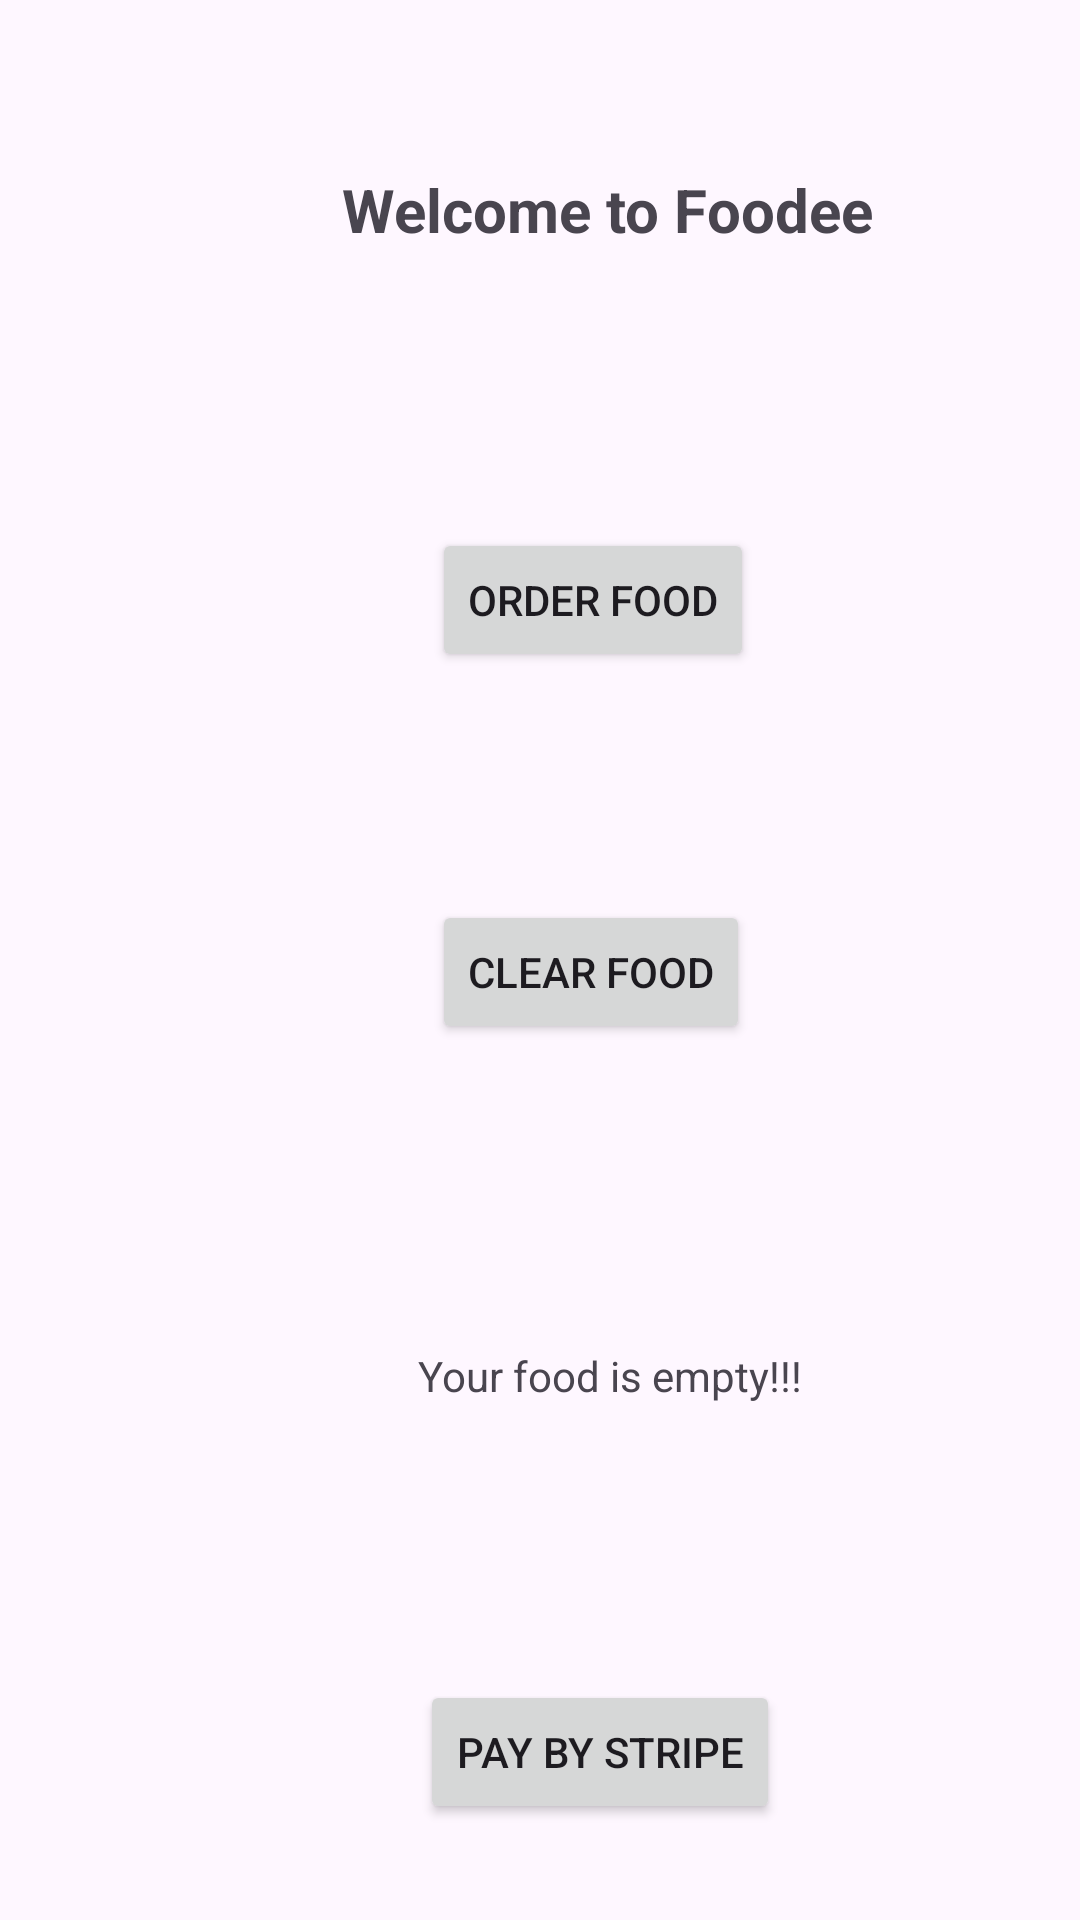

Here is an Android app screen rendered from its layout file. Give the layout XML and the strings, colors and styles it references.
<!-- AndroidManifest.xml: application theme Theme.PRM_Assignment_Foodanddrink -->
<!-- res/layout/activity_main.xml -->
<?xml version="1.0" encoding="utf-8"?>
<androidx.constraintlayout.widget.ConstraintLayout xmlns:android="http://schemas.android.com/apk/res/android"
    xmlns:app="http://schemas.android.com/apk/res-auto"
    xmlns:tools="http://schemas.android.com/tools"
    android:layout_width="match_parent"
    android:layout_height="match_parent"
    tools:context=".MainActivity">

    <TextView
        android:id="@+id/textViewTitle"
        android:layout_width="285dp"
        android:layout_height="52dp"
        android:layout_marginStart="60dp"
        android:layout_marginTop="44dp"
        android:gravity="center"
        android:text="Welcome to Foodee"
        android:textSize="20sp"
        android:textStyle="bold"
        app:layout_constraintStart_toStartOf="parent"
        app:layout_constraintTop_toTopOf="parent" />

    <Button
        android:id="@+id/buttonFood"
        android:layout_width="wrap_content"
        android:layout_height="wrap_content"
        android:layout_marginStart="144dp"
        android:layout_marginTop="176dp"
        android:text="Order Food"
        app:layout_constraintStart_toStartOf="parent"
        app:layout_constraintTop_toTopOf="parent" />


    <Button
        android:id="@+id/buttonExit"
        android:layout_width="wrap_content"
        android:layout_height="wrap_content"
        android:layout_marginStart="144dp"
        android:layout_marginTop="300dp"
        android:text="Clear Food"
        app:layout_constraintStart_toStartOf="parent"
        app:layout_constraintTop_toTopOf="parent" />

    <TextView
        android:id="@+id/textViewFood"
        android:layout_width="174dp"
        android:layout_height="61dp"
        android:layout_marginStart="116dp"
        android:layout_marginTop="428dp"
        android:gravity="center"
        android:text="Your food is empty!!!"
        app:layout_constraintStart_toStartOf="parent"
        app:layout_constraintTop_toTopOf="parent" />

    <Button
        android:id="@+id/buttonPaymentStripe"
        android:layout_width="wrap_content"
        android:layout_height="wrap_content"
        android:layout_marginStart="140dp"
        android:layout_marginTop="560dp"
        android:text="Pay by Stripe"
        app:layout_constraintStart_toStartOf="parent"
        app:layout_constraintTop_toTopOf="parent" />

</androidx.constraintlayout.widget.ConstraintLayout>
<!-- resources referenced by this layout -->
<resources>
  <style name="Theme.PRM_Assignment_Foodanddrink" parent="Base.Theme.PRM_Assignment_Foodanddrink" />
  <style name="Base.Theme.PRM_Assignment_Foodanddrink" parent="Theme.Material3.DayNight">
          
          
      </style>
</resources>
